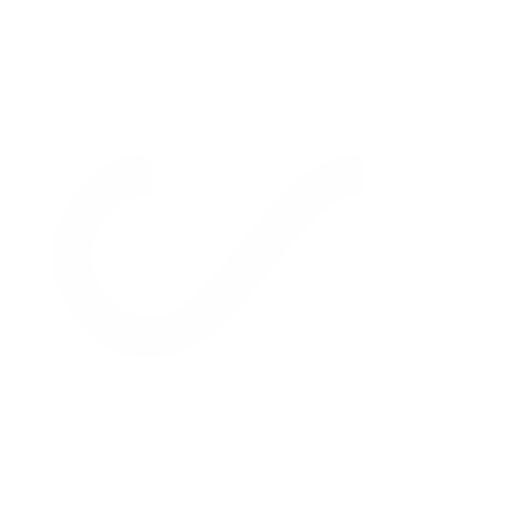
t = 0.00 s
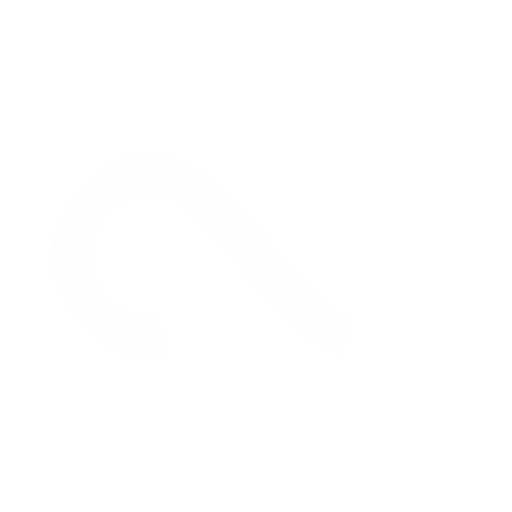
t = 0.25 s
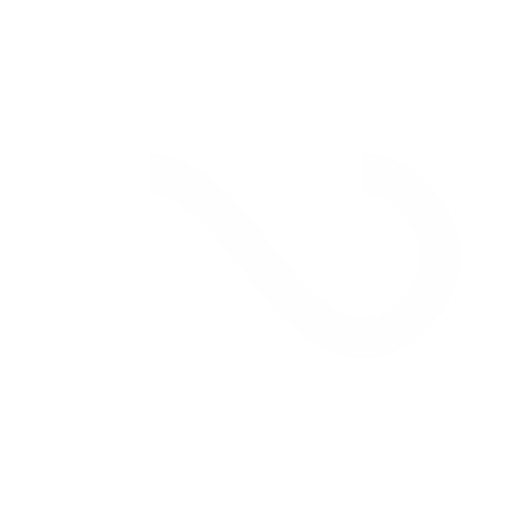
t = 0.50 s
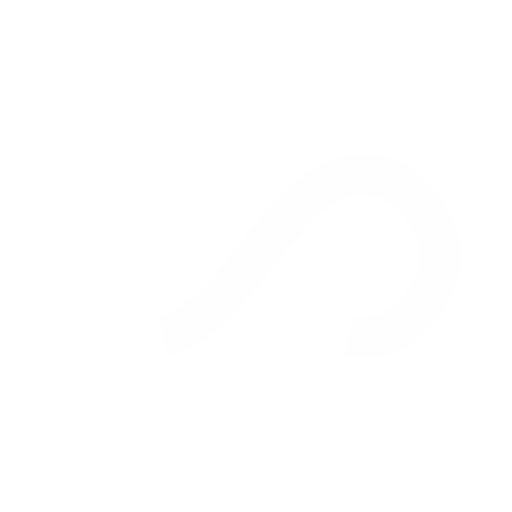
t = 0.75 s

The animated SVG that drew these frames (rendered in a browser with its animation timeline set to each time). Animation: 1 SMIL element (animate=1); one cycle of 1.00 s, repeats indefinitely.

<?xml version="1.0" encoding="utf-8"?>
<svg xmlns="http://www.w3.org/2000/svg" xmlns:xlink="http://www.w3.org/1999/xlink" style="margin: auto; background: none; display: block; shape-rendering: auto;" width="200px" height="200px" viewBox="0 0 100 100" preserveAspectRatio="xMidYMid">
<path fill="none" stroke="#fefefe" stroke-width="10" stroke-dasharray="128.29446411132812 128.29446411132812" d="M24.3 30C11.4 30 5 43.3 5 50s6.4 20 19.3 20c19.3 0 32.1-40 51.4-40 C88.6 30 95 43.3 95 50s-6.4 20-19.3 20C56.4 70 43.6 30 24.3 30z" stroke-linecap="butt" style="transform:scale(0.8);transform-origin:50px 50px">
  <animate attributeName="stroke-dashoffset" repeatCount="indefinite" dur="1s" keyTimes="0;1" values="0;256.58892822265625"></animate>
</path>
<!-- [ldio] generated by https://loading.io/ --></svg>
